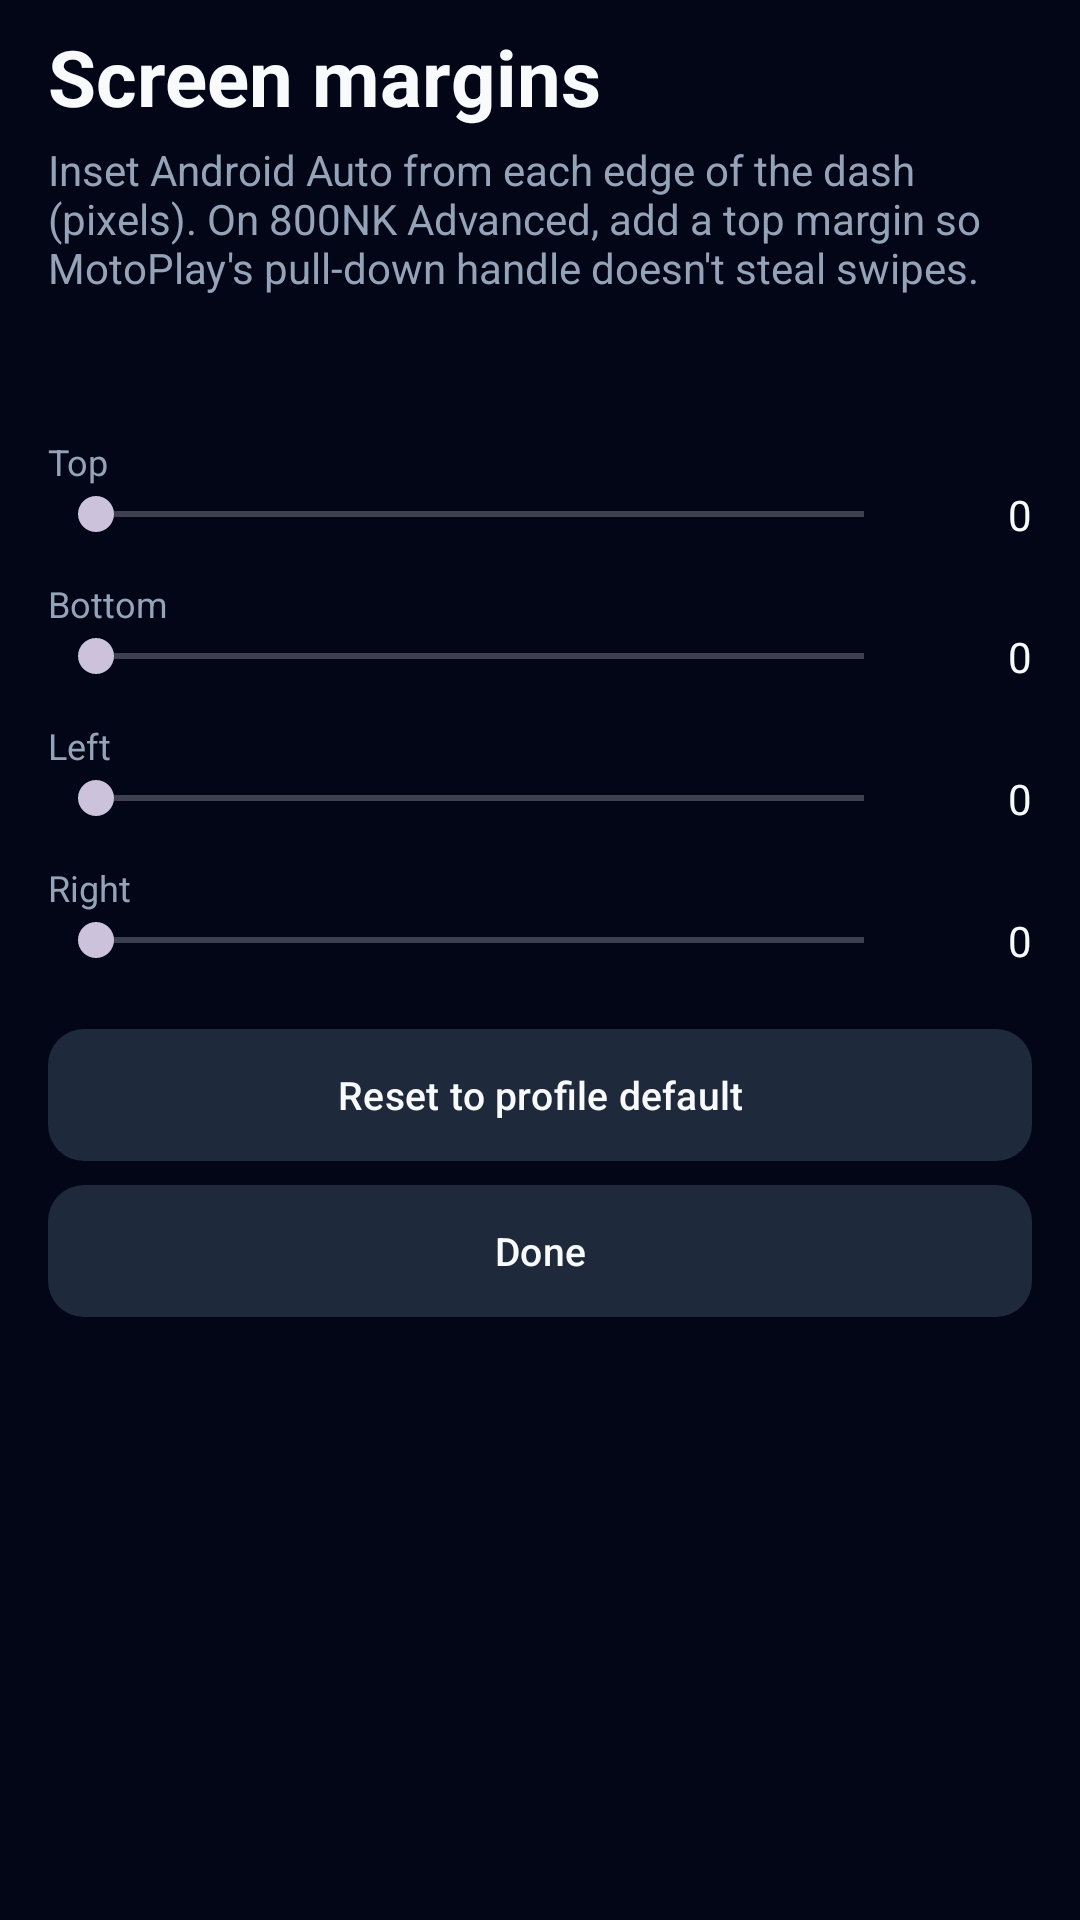

Here is an Android app screen rendered from its layout file. Give the layout XML and the strings, colors and styles it references.
<!-- AndroidManifest.xml: application theme Theme.OpenCfMoto -->
<!-- res/layout/activity_screen_margins.xml -->
<?xml version="1.0" encoding="utf-8"?>
<ScrollView xmlns:android="http://schemas.android.com/apk/res/android"
    android:id="@+id/margins_root"
    android:layout_width="match_parent"
    android:layout_height="match_parent"
    android:background="@color/bg"
    android:fillViewport="true">

    <LinearLayout
        android:layout_width="match_parent"
        android:layout_height="wrap_content"
        android:orientation="vertical"
        android:paddingHorizontal="16dp"
        android:paddingBottom="24dp">

        <TextView
            android:layout_width="match_parent"
            android:layout_height="wrap_content"
            android:layout_marginTop="8dp"
            android:text="@string/margins_screen_margins"
            android:textColor="@color/text_primary"
            android:textSize="26sp"
            android:textStyle="bold" />

        <TextView
            android:layout_width="match_parent"
            android:layout_height="wrap_content"
            android:layout_marginTop="4dp"
            android:layout_marginBottom="12dp"
            android:text="@string/margins_inset_android_auto_from_each_edge_of_the_dash_pi"
            android:textColor="@color/text_secondary"
            android:textSize="14sp" />

        <TextView
            android:id="@+id/tv_margins_summary"
            android:layout_width="match_parent"
            android:layout_height="wrap_content"
            android:layout_marginBottom="16dp"
            android:textColor="@color/text_primary"
            android:textSize="14sp" />

        <TextView
            android:layout_width="match_parent"
            android:layout_height="wrap_content"
            android:text="@string/margins_top"
            android:textColor="@color/text_secondary"
            android:textSize="12sp" />
        <LinearLayout
            android:layout_width="match_parent"
            android:layout_height="wrap_content"
            android:gravity="center_vertical"
            android:orientation="horizontal">
            <SeekBar
                android:id="@+id/seek_margin_top"
                android:layout_width="0dp"
                android:layout_height="wrap_content"
                android:layout_weight="1"
                android:max="200" />
            <TextView
                android:id="@+id/tv_margin_top"
                android:layout_width="40dp"
                android:layout_height="wrap_content"
                android:gravity="end"
                android:text="@string/margins_0"
                android:textColor="@color/text_primary" />
        </LinearLayout>

        <TextView
            android:layout_width="match_parent"
            android:layout_height="wrap_content"
            android:layout_marginTop="12dp"
            android:text="@string/margins_bottom"
            android:textColor="@color/text_secondary"
            android:textSize="12sp" />
        <LinearLayout
            android:layout_width="match_parent"
            android:layout_height="wrap_content"
            android:gravity="center_vertical"
            android:orientation="horizontal">
            <SeekBar
                android:id="@+id/seek_margin_bottom"
                android:layout_width="0dp"
                android:layout_height="wrap_content"
                android:layout_weight="1"
                android:max="200" />
            <TextView
                android:id="@+id/tv_margin_bottom"
                android:layout_width="40dp"
                android:layout_height="wrap_content"
                android:gravity="end"
                android:text="@string/margins_0"
                android:textColor="@color/text_primary" />
        </LinearLayout>

        <TextView
            android:layout_width="match_parent"
            android:layout_height="wrap_content"
            android:layout_marginTop="12dp"
            android:text="@string/margins_left"
            android:textColor="@color/text_secondary"
            android:textSize="12sp" />
        <LinearLayout
            android:layout_width="match_parent"
            android:layout_height="wrap_content"
            android:gravity="center_vertical"
            android:orientation="horizontal">
            <SeekBar
                android:id="@+id/seek_margin_left"
                android:layout_width="0dp"
                android:layout_height="wrap_content"
                android:layout_weight="1"
                android:max="200" />
            <TextView
                android:id="@+id/tv_margin_left"
                android:layout_width="40dp"
                android:layout_height="wrap_content"
                android:gravity="end"
                android:text="@string/margins_0"
                android:textColor="@color/text_primary" />
        </LinearLayout>

        <TextView
            android:layout_width="match_parent"
            android:layout_height="wrap_content"
            android:layout_marginTop="12dp"
            android:text="@string/margins_right"
            android:textColor="@color/text_secondary"
            android:textSize="12sp" />
        <LinearLayout
            android:layout_width="match_parent"
            android:layout_height="wrap_content"
            android:gravity="center_vertical"
            android:orientation="horizontal">
            <SeekBar
                android:id="@+id/seek_margin_right"
                android:layout_width="0dp"
                android:layout_height="wrap_content"
                android:layout_weight="1"
                android:max="200" />
            <TextView
                android:id="@+id/tv_margin_right"
                android:layout_width="40dp"
                android:layout_height="wrap_content"
                android:gravity="end"
                android:text="@string/margins_0"
                android:textColor="@color/text_primary" />
        </LinearLayout>

        <com.google.android.material.button.MaterialButton
            android:id="@+id/btn_margins_reset"
            style="@style/Widget.OpenCfMoto.Segment"
            android:layout_width="match_parent"
            android:layout_height="wrap_content"
            android:layout_marginTop="20dp"
            android:text="@string/margins_reset_to_profile_default" />

        <com.google.android.material.button.MaterialButton
            android:id="@+id/btn_margins_done"
            style="@style/Widget.OpenCfMoto.Segment"
            android:layout_width="match_parent"
            android:layout_height="wrap_content"
            android:layout_marginTop="8dp"
            android:text="@string/about_done" />
    </LinearLayout>
</ScrollView>
<!-- resources referenced by this layout -->
<resources>
  <color name="bg">#020617</color>
  <color name="text_primary">#F8FAFC</color>
  <color name="text_secondary">#94A3B8</color>
  <string name="about_done">Done</string>
  <string name="margins_0">0</string>
  <string name="margins_bottom">Bottom</string>
  <string name="margins_inset_android_auto_from_each_edge_of_the_dash_pi">Inset Android Auto from each edge of the dash (pixels). On 800NK Advanced, add a top margin so MotoPlay\'s pull-down handle doesn\'t steal swipes.</string>
  <string name="margins_left">Left</string>
  <string name="margins_reset_to_profile_default">Reset to profile default</string>
  <string name="margins_right">Right</string>
  <string name="margins_screen_margins">Screen margins</string>
  <string name="margins_top">Top</string>
  <style name="Widget.OpenCfMoto.Segment" parent="Widget.Material3.Button.TonalButton">
          <item name="cornerRadius">12dp</item>
          <item name="android:layout_height">wrap_content</item>
          <item name="android:textSize">@dimen/btn_segment_text</item>
          <item name="android:insetTop">0dp</item>
          <item name="android:insetBottom">0dp</item>
          <item name="android:minHeight">@dimen/btn_segment_min_height</item>
          <item name="android:maxLines">2</item>
          <item name="android:ellipsize">end</item>
      </style>
  <style name="Theme.OpenCfMoto" parent="Base.Theme.OpenCfMoto" />
  <dimen name="btn_segment_text">12sp</dimen>
  <dimen name="btn_segment_min_height">44dp</dimen>
  <style name="Base.Theme.OpenCfMoto" parent="Theme.Material3.Dark.NoActionBar">
          <item name="colorPrimary">@color/brand_orange</item>
          <item name="colorOnPrimary">@color/on_brand</item>
          <item name="colorPrimaryContainer">@color/brand_orange_dark</item>
          <item name="colorOnPrimaryContainer">@color/on_brand</item>
  
          <item name="colorSecondaryContainer">@color/surface_high</item>
          <item name="colorOnSecondaryContainer">@color/text_primary</item>
  
          <item name="android:colorBackground">@color/bg</item>
          <item name="colorSurface">@color/surface</item>
          <item name="colorSurfaceVariant">@color/surface_high</item>
          <item name="colorOnSurface">@color/text_primary</item>
          <item name="colorOnSurfaceVariant">@color/text_secondary</item>
          <item name="colorOutline">@color/outline</item>
  
          <item name="android:statusBarColor">@color/bg</item>
          <item name="android:navigationBarColor">@color/bg</item>
          <item name="android:windowLightStatusBar">false</item>
      </style>
  <color name="brand_orange">#0FC5CC</color>
  <color name="on_brand">#042F31</color>
  <color name="brand_orange_dark">#0BA5AB</color>
  <color name="surface_high">#1E293B</color>
  <color name="surface">#0F172A</color>
  <color name="outline">#334155</color>
</resources>
